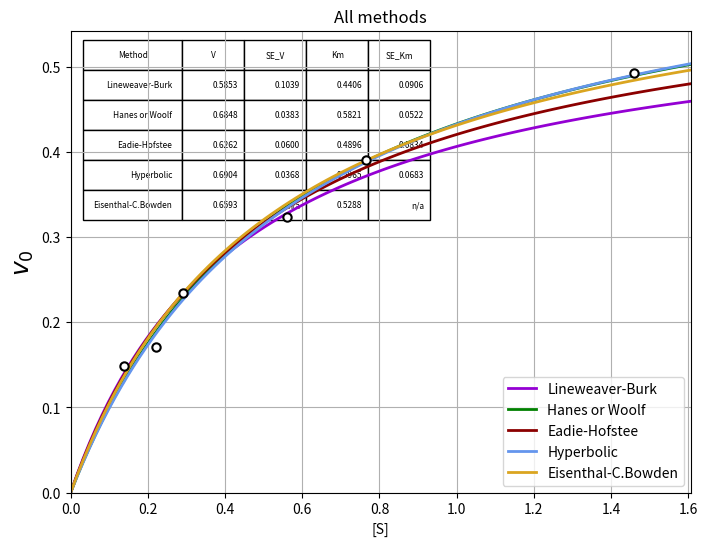
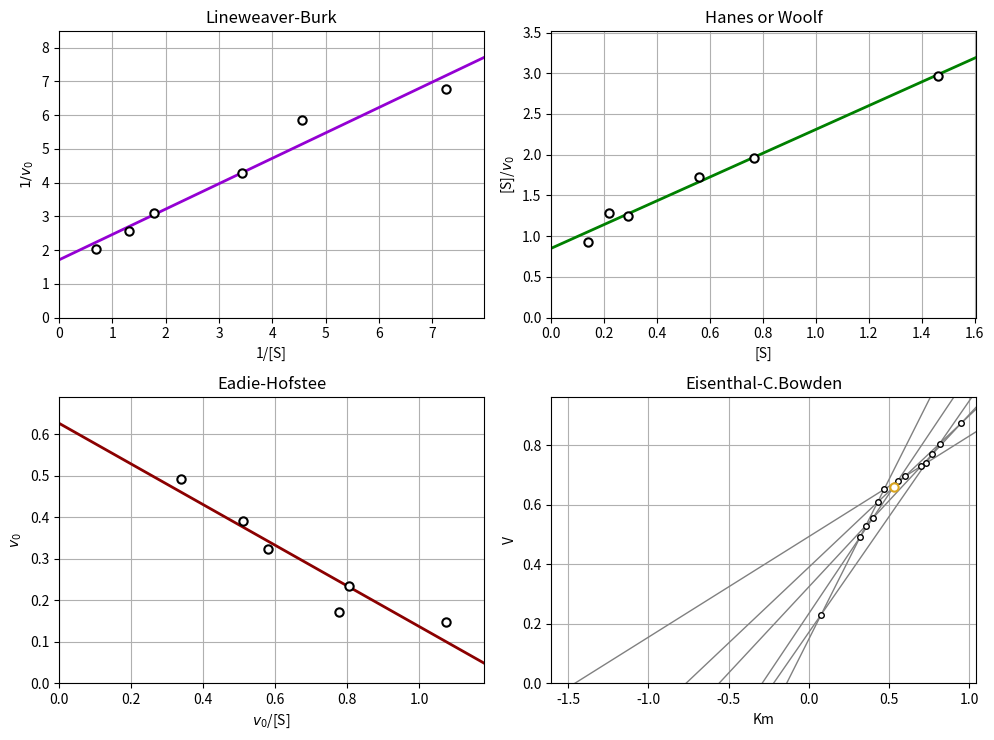

Here is the Python script that generated these plots, in order:
from __future__ import print_function
import numpy as np
import pandas as pd
from scipy.optimize import curve_fit
from scipy.stats import linregress as lreg
import matplotlib.pyplot as pl


"""Methods to determine Michaelis-Menten equation parameters and statistics.

   Wilkinson [TODO: insert reference] data is used to test the methods."""


class Kin_results(object):
    """Object that holds data from a computation, supporting dot access.

       Mandatory members are:

       name - Name of the method used (str).
       error - None by default, str describing error in computation
       V - limiting rate (float)
       Km - Michaelis constant (float)
       SS - sum of squares of residuals to the Michelis-Menten equation (float)

       v_hat - estimated rate values (iterable of floats)

       Optional, depending on the method:
       SE_V - standard error of the limiting rate
       SE_Km - standard error of the Michelis constant

       Optional for linearizations:
       x - x-values during linearization (iterable of floats)
       y - y-values during linearization (iterable of floats)
       m - slope of linearization
       b - intercept of linearization"""

    def __init__(self, name):
        self.name = name
        self.error = None
        self.V = 0.0
        self.Km = 0.0
        self.SS = 0.0
        self.v_hat = None

# ------------ util functions --------------------------


def lists2arrays(x, y):
    return (np.array(x), np.array(y))


def lin_regression(x, y):
    """Simple linear regression (y = m * x + b + error)."""
    m, b, R, p, SEm = lreg(x, y)

    # need to compute SEb, linregress only computes SEm
    n = len(x)
    SSx = np.var(x, ddof=1) * (n-1)  # this is sum( (x - mean(x))**2 )
    SEb2 = SEm**2 * (SSx/n + np.mean(x)**2)
    SEb = SEb2**0.5

    return m, b, SEm, SEb, R, p


def MM(a, V, Km):
    return V * a / (Km + a)


def MM_line(V, Km, xmax=1.0):
    x0 = 0
    x = np.linspace(x0, xmax, 100)
    return x, MM(x, V, Km)


def res_tuple(method, V, Km, SV=None, SKm=None):
    sV = "{:6.4f}".format(V)
    sKm = "{:6.4f}".format(Km)
    if SV is None:
        sSV = 'n/a'
    else:
        sSV = "{:6.4f}".format(SV)
    if SKm is None:
        sSKm = 'n/a'
    else:
        sSKm = "{:6.4f}".format(SKm)
    return method, sV, sSV, sKm, sSKm


def res_object(method, V, Km, SE_V=None, SE_Km=None, error=None,
               x=None, y=None, m=None, b=None):
    r = Kin_results(method)
    r.V = V
    r.Km = Km
    r.SE_V = SE_V
    r.SE_Km = SE_Km
    r.error = error
    r.x = x
    r.y = y
    r.m = m
    r.b = b
    return r


# ------------ methods --------------------------
# all methods accept numpy arrays as input

def lineweaver_burk(a, v0):
    while 0 in a:
        index = np.where(a == 0)
        a = np.delete(a, index)
        v0 = np.delete(v0, index)
    while 0 in v0:
        index = np.where(v0 == 0)
        a = np.delete(a, index)
        v0 = np.delete(v0, index)
    x, y = 1/a, 1/v0
    m, b, Sm, Sb, R, p = lin_regression(x, y)
    V = 1.0 / b
    Km = m / b
    SV = V * Sb / b
    SKm = Km * np.sqrt((Sm/m)**2 + (Sb/b)**2)
    return res_object('Lineweaver-Burk', V, Km, SE_V=SV, SE_Km=SKm,
                      x=x, y=y, m=m, b=b)


def hanes_woolf(a, v0):
    while 0 in a:
        index = np.where(a == 0)
        a = np.delete(a, index)
        v0 = np.delete(v0, index)
    while 0 in v0:
        index = np.where(v0 == 0)
        a = np.delete(a, index)
        v0 = np.delete(v0, index)
    x = a
    y = a/v0
    m, b, Sm, Sb, R, p = lin_regression(x, y)
    V = 1.0 / m
    Km = b / m
    SV = V * Sm / m
    SKm = Km * np.sqrt((Sm/m)**2 + (Sb/b)**2)
    return res_object('Hanes or Woolf', V, Km, SE_V=SV, SE_Km=SKm,
                      x=x, y=y, m=m, b=b)


def eadie_hofstee(a, v0):
    while 0 in a:
        index = np.where(a == 0)
        a = np.delete(a, index)
        v0 = np.delete(v0, index)
    while 0 in v0:
        index = np.where(v0 == 0)
        a = np.delete(a, index)
        v0 = np.delete(v0, index)
    x = v0/a
    y = v0
    m, b, Sm, Sb, R, p = lin_regression(x, y)
    V = b
    Km = -m
    SV = Sb
    SKm = Sm
    return res_object('Eadie-Hofstee', V, Km, SE_V=SV, SE_Km=SKm,
                      x=x, y=y, m=m, b=b)


def hyperbolic(a, v0):
    popt, pcov = curve_fit(MM, a, v0, p0=(max(v0), np.median(a)))
    errors = np.sqrt(np.diag(pcov))
    V, Km = popt[0:2]
    SV, SKm = errors[0:2]
    return res_object('Hyperbolic', V, Km, SE_V=SV, SE_Km=SKm, x=a, y=v0)


def cornish_bowden(a, v0):
    straights = [(v/s, v) for v, s in zip(v0, a)]
    intersects_x = []
    intersects_y = []

    n = len(straights)
    for i in range(0, n-1):
        for j in range(i+1, n):
            ri_m, ri_b = straights[i]
            rj_m, rj_b = straights[j]
            x = (rj_b - ri_b) / (ri_m - rj_m)
            y = (ri_b * rj_m - rj_b * ri_m) / (rj_m - ri_m)
            intersects_x.append(x)
            intersects_y.append(y)

    V = np.median(intersects_y)
    Km = np.median(intersects_x)
    # TODO: compute CIs
    res = res_object('Eisenthal-C.Bowden', V, Km, x=a, y=v0)
    # these are returned to help to draw a graph:
    res.intersections_x = intersects_x
    res.intersections_y = intersects_y
    res.straights_m = v0 / a
    res.straights_b = v0
    return res


def compute_methods(a, v0):
    # compute and plot lines
    all_r = []

    m_table = ({'name': 'L.-Burk',
                'method': lineweaver_burk,
                'color': 'g'},
               {'name': 'Hanes',
                'method': hanes_woolf,
                'color': 'c'},
               {'name': 'E.-Hofstee',
                'method': eadie_hofstee,
                'color': 'y'},
               {'name': 'Hyperbolic',
                'method': hyperbolic,
                'color': 'r'},
               {'name': 'C.-Bowden',
                'method': cornish_bowden,
                'color': 'k'})

    for m in m_table:
        r = m['method'](a, v0)
        all_r.append(r)
    ret = MethodResults(a, v0, all_r)
    return ret


# ------------ all methods object, with plots --------------------------
default_color_scheme = ('darkviolet',
                        'green',
                        'darkred',
                        'cornflowerblue',
                        'goldenrod')

class MethodResults(object):
    
    def __init__(self, a, v0, results_list):
        self.results=results_list
        self.a = a
        self.v0 = v0

    def __str__(self):
        results = self.results
        col_labels = ["Method                V      SE_V   Km     SE_Km"]
        fstring = '{:20} {:6.3f} {:6.3f} {:6.3f} {:6.3f}'
        mlines = []
        for r in results:
            if r.SE_V is None:
                SE_V = float('nan')
            else:
                SE_V = r.SE_V
            if r.SE_Km is None:
                SE_Km = float('nan')
            else:
                SE_Km = r.SE_Km
            mlines.append(fstring.format(r.name, r.V, SE_V, r.Km, SE_Km))
        col_labels.extend(mlines)
        return '\n'.join(col_labels)
   
    def as_df(self):
        results = self.results
        index = []
        V = []
        SE_V = []
        Km = []
        SE_Km = []
        for r in results:
            index.append(r.name)
            V.append(r.V)
            SE_V.append(r.SE_V)
            Km.append(r.Km)
            SE_Km.append(r.SE_Km)

        data = {'V': V, 'SE_V': SE_V, 'Km': Km, 'SE_Km': SE_Km}
        print(data)
        df = pd.DataFrame(data, index=index)
        df.index.name = 'Method'
        return df


    def plot_hypers(self, colorscheme=None, 
                          title=None,
                          legend=True,
                          with_table=False,
                          grid=True):

        a = self.a
        v0 = self.v0
        all_results = self.results
        res_values = []
        f, ax = pl.subplots(1, 1, figsize=(8, 6))
        if colorscheme is None:
            colorscheme = default_color_scheme
        if title is None:
            title = 'All methods'

        xmax = max(a) * 1.1
        ymax = max(v0) * 1.1

        ax.set_title(title)
        ax.set_ylim(0, ymax)
        ax.set_xlim(0, xmax)

        for r, c in zip(all_results, colorscheme):
            V = r.V
            Km = r.Km
            x, y = MM_line(V, Km, xmax=xmax)

            ax.plot(x, y, label=r.name,
                          color=c,
                          linestyle='solid',
                          lw=2)
            res_values.append(res_tuple(r.name, r.V, r.Km, r.SE_V, r.SE_Km))


        ax.plot(a, v0, marker='o',
                       linestyle='None', 
                       markerfacecolor='white', 
                       markeredgecolor='black', 
                       markeredgewidth=1.5, 
                       markersize=6)
        ax.set_xlabel('[S]')
        ax.set_ylabel('$v_0$', fontsize=18)
        if legend:
            ax.legend(loc='lower right')
        if grid:
            ax.grid()
        
        if with_table:
            # draw table
            col_labels = 'Method', 'V', 'SE_V', 'Km', 'SE_Km'
            the_table = ax.table(cellText=res_values,
                                 colWidths=[0.08, 0.05, 0.05, 0.05, 0.05],
                                 colLabels=col_labels,
                                 loc='upper left')
            the_table.set_fontsize(16)
            the_table.scale(2, 1.8)
            the_table.backgroundcolor='white'
            
        pl.show()
        return f

    def plot_others(self, colorscheme=None, grid=True):
        a = self.a
        v0 = self.v0
        all_r = self.results
        if colorscheme is None:
            colorscheme = default_color_scheme
        f, ax = pl.subplots(2, 2, figsize=(10,7.5))
        ax = [ax[0][0], ax[0][1], ax[1][0], ax[1][1]]
        for i in range(0,3):
             draw_lin_plot(ax[i], all_r[i], color=colorscheme[i])
        draw_cornish_bowden_plot(ax[3], all_r[4], color=colorscheme[4])
        f.tight_layout()

        pl.show()
        return f


def draw_lin_plot(ax, results, color='black', 
                               title=None,
                               grid=True):

    if title is None:
        title = results.name
    x = results.x
    y = results.y

    xmax = max(x) * 1.1
    ymax = xmax * results.m + results.b

    if results.m < 0:
        ytop = results.b
    else:
        ytop = ymax
    ytop = 1.1 * ytop

    ax.set_title(title)
    ax.set_ylim(0, ytop)
    ax.set_xlim(0, xmax)
    
    ax.plot([0,xmax], [results.b, ymax], color=color,
                  linestyle='solid',
                  lw=2)

    ax.plot(x, y,  marker='o',
                   linestyle='None', 
                   markerfacecolor='white', 
                   markeredgecolor='black', 
                   markeredgewidth=1.5, 
                   markersize=6)

    if results.name.startswith('Lineweaver'):
        xlabel = '1/[S]'
        ylabel = '$1/v_0$'
    elif results.name.startswith('Hanes'):
        xlabel = '[S]'
        ylabel = '[S]/$v_0$'
    elif results.name.startswith('Eadie'):
        xlabel = '$v_0$/[S]'
        ylabel = '$v_0$'
    else:
        xlabel = ''
        ylabel = ''
    ax.set_xlabel(xlabel)
    ax.set_ylabel(ylabel)
    if grid:
        ax.grid()
    

def draw_cornish_bowden_plot(ax, results, 
                                 color='black',
                                 title=None,                                 
                                 grid=True):

    a = results.x
    v0 = results.y
    intersections_x = results.intersections_x
    intersections_y = results.intersections_y
    if title is None:
        title = results.name

    xmax = max(intersections_x) * 1.1
    ymax = max(intersections_y) * 1.1
    xmin = max(a) * 1.1
    ymin = 0.0

    ax.set_title(title)
    ax.set_ylim(0, ymax)
    ax.set_xlim(-xmin, xmax)

    for ai, v0i in zip(a, v0):
        ymaxi = v0i / ai * (xmax + ai)
        ax.plot([-ai, xmax], [0, ymaxi],
                  color='gray',
                  linestyle='solid',
                  lw=1)
    for x, y in zip(intersections_x, intersections_y):
        ax.plot(x, y,  
                   marker='o',
                   linestyle='None', 
                   markerfacecolor='white', 
                   markeredgecolor='black', 
                   markeredgewidth=1, 
                   markersize=4)
    ax.plot(results.Km, results.V, 
               marker='o',
               linestyle='None', 
               markerfacecolor='white', 
               markeredgecolor=color, 
               markeredgewidth=1.5, 
               markersize=6)
    ax.set_xlabel('Km')
    ax.set_ylabel('V')
    if grid:
        ax.grid()


def read_data(wilkinson):  # used just for testing
    wdata = [w.strip() for w in wilkinson.splitlines()]
    a = []
    v0 = []
    for i in wdata:
        if len(i) == 0:
            continue
        x1, x2 = i.split(None, 2)
        try:
            x1 = float(x1)
            x2 = float(x2)
        except:
            continue
        a.append(x1)
        v0.append(x2)
    a = np.array(a)
    v0 = np.array(v0)
    return a, v0


if __name__ == '__main__':
    wilkinson = """
    a     v
    0.138 0.148
    0.220 0.171
    0.291 0.234
    0.560 0.324
    0.766 0.390
    1.460 0.493
    """
    a, v0 = read_data(wilkinson)

    print ('a  =', a)
    print ('v0 =', v0)

    results = compute_methods(a, v0)    
    print (results)
    print(results.as_df())
    
    results.plot_hypers(with_table=True)
    
    results.plot_others()

    pl.show()
    